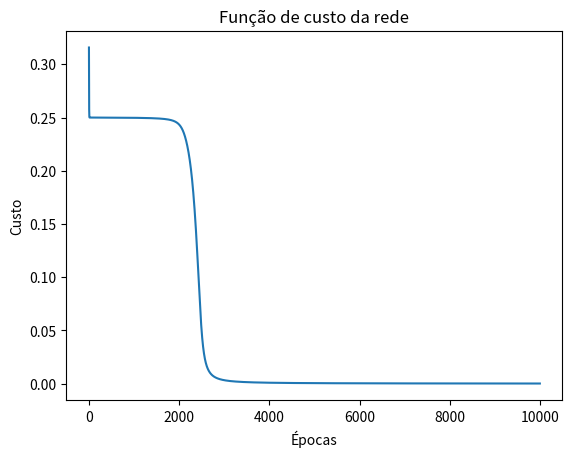

Source code (Python):
import numpy as np
import matplotlib.pyplot as plt

# Função de ativação e sua derivada

def sigmoid(x):
    return 1 / (1 + np.exp(-x))

def sigmoid_derivative(x):
    return x * (1 - x)

# Função de custo

def MSE(Y_target, Y_pred):
    return np.mean((Y_target - Y_pred) ** 2)

# Definindo o dataset

X = np.array([
    [0, 0],
    [0, 1],
    [1, 0],
    [1, 1]
])
print(X)

Y = np.array([
    [0],
    [1],
    [1],
    [0]
])
print(Y)

# Taxa de aprendizagem

N = 0.5

# Quantidade de épocas

EPOCHS = 10000

# Vetor da função de custo

cost = np.array([])

# Arquitetura da rede

n_neurons_input_layer = 2
n_neurons_hidden_layer_1 = 5
n_neurons_hidden_layer_2 = 3
n_neurons_output_layer = 1

# Pesos

w_hidden_layer_1 = np.random.rand(n_neurons_input_layer, n_neurons_hidden_layer_1)
print(w_hidden_layer_1)

w_hidden_layer_2 = np.random.rand(n_neurons_hidden_layer_1, n_neurons_hidden_layer_2)
print(w_hidden_layer_2)

w_output_layer = np.random.rand(n_neurons_hidden_layer_2, n_neurons_output_layer)
print(w_output_layer)

# Vieses

b_hidden_layer_1 = np.zeros(n_neurons_hidden_layer_1)
print(b_hidden_layer_1)

b_hidden_layer_2 = np.zeros(n_neurons_hidden_layer_2)
print(b_hidden_layer_2)

b_output_layer = np.zeros(n_neurons_output_layer)
print(b_output_layer)

# Treino da rede

for epoch in range(EPOCHS):
    activation_hidden_layer_1 = sigmoid(np.dot(X, w_hidden_layer_1) + b_hidden_layer_1)
    activation_hidden_layer_2 = sigmoid(np.dot(activation_hidden_layer_1, w_hidden_layer_2) + b_hidden_layer_2)
    activation_output_layer = sigmoid(np.dot(activation_hidden_layer_2, w_output_layer) + b_output_layer)
    
    cost = np.append(cost, MSE(Y, activation_output_layer))
    
    delta_output_layer = (Y - activation_output_layer) * sigmoid_derivative(activation_output_layer)
    delta_hidden_layer_2 = np.dot(delta_output_layer, w_output_layer.T) * sigmoid_derivative(activation_hidden_layer_2)
    delta_hidden_layer_1 = np.dot(delta_hidden_layer_2, w_hidden_layer_2.T) * sigmoid_derivative(activation_hidden_layer_1)
    
    w_output_layer += N * np.dot(activation_hidden_layer_2.T, delta_output_layer)
    w_hidden_layer_2 += N * np.dot(activation_hidden_layer_1.T, delta_hidden_layer_2)
    w_hidden_layer_1 += N * np.dot(X.T, delta_hidden_layer_1)

# Gráfico da função de custo

plt.plot(cost)
plt.title('Função de custo da rede')
plt.xlabel('Épocas')
plt.ylabel('Custo')
plt.show()
